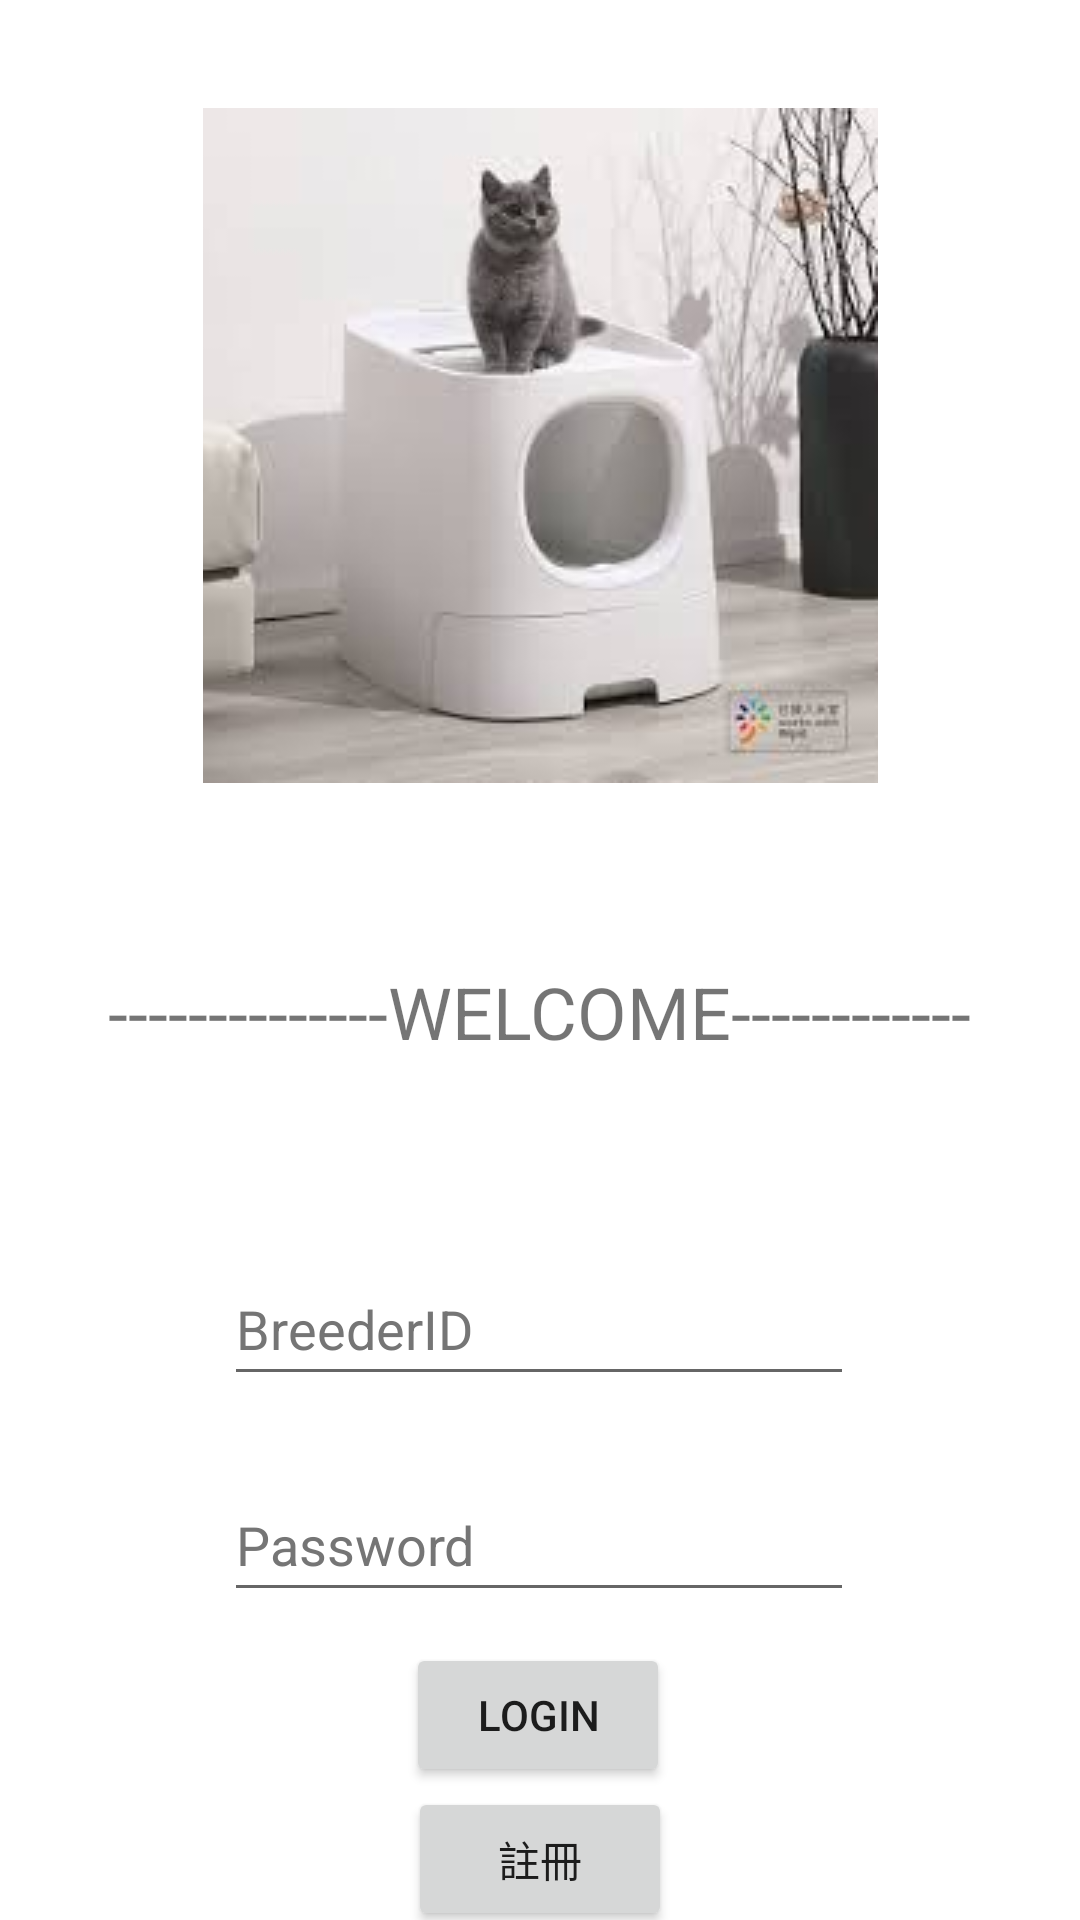

Reconstruct the res/layout file that produces this screen, plus the resources it refers to.
<!-- AndroidManifest.xml: application theme Theme.KittyCareSystem -->
<!-- res/layout/activity_main.xml -->
<?xml version="1.0" encoding="utf-8"?>
<androidx.constraintlayout.widget.ConstraintLayout xmlns:android="http://schemas.android.com/apk/res/android"
    xmlns:app="http://schemas.android.com/apk/res-auto"
    xmlns:tools="http://schemas.android.com/tools"
    android:layout_width="match_parent"
    android:layout_height="match_parent"
    tools:context=".MainActivity">



    <ImageView
        android:id="@+id/imageView"
        android:layout_width="wrap_content"
        android:layout_height="wrap_content"
        android:layout_marginTop="36dp"
        android:contentDescription="@string/todo"
        app:layout_constraintEnd_toEndOf="parent"
        app:layout_constraintStart_toStartOf="parent"
        app:layout_constraintTop_toTopOf="parent"
        app:srcCompat="@drawable/cat" />

    <EditText
        android:id="@+id/etbreederID"
        android:layout_width="wrap_content"
        android:layout_height="wrap_content"
        android:layout_marginTop="64dp"
        android:autofillHints=""
        android:ems="10"
        android:hint="@string/breederid"
        android:inputType="textPersonName"
        android:minHeight="48dp"
        android:textColorHint="#757575"
        app:layout_constraintEnd_toEndOf="parent"
        app:layout_constraintHorizontal_bias="0.497"
        app:layout_constraintStart_toStartOf="parent"
        app:layout_constraintTop_toBottomOf="@+id/textView2" />

    <Button
        android:id="@+id/BTLogin"
        android:layout_width="wrap_content"
        android:layout_height="wrap_content"
        android:onClick="LOGIN"
        android:text="@string/login"
        app:layout_constraintBottom_toBottomOf="parent"
        app:layout_constraintEnd_toEndOf="parent"
        app:layout_constraintHorizontal_bias="0.498"
        app:layout_constraintStart_toStartOf="parent"
        app:layout_constraintTop_toBottomOf="@+id/etpassword"
        app:layout_constraintVertical_bias="0.186" />

    <EditText
        android:id="@+id/etpassword"
        android:layout_width="wrap_content"
        android:layout_height="wrap_content"
        android:layout_marginTop="24dp"
        android:autofillHints=""
        android:ems="10"
        android:hint="@string/password"
        android:inputType="textPassword"
        android:minHeight="48dp"
        android:textColorHint="#757575"
        app:layout_constraintEnd_toEndOf="parent"
        app:layout_constraintHorizontal_bias="0.497"
        app:layout_constraintStart_toStartOf="parent"
        app:layout_constraintTop_toBottomOf="@+id/etbreederID" />

    <TextView
        android:id="@+id/textView2"
        android:layout_width="wrap_content"
        android:layout_height="wrap_content"
        android:layout_marginTop="60dp"
        android:text="@string/welcome"
        android:textSize="24sp"
        app:layout_constraintEnd_toEndOf="parent"
        app:layout_constraintHorizontal_bias="0.496"
        app:layout_constraintStart_toStartOf="parent"
        app:layout_constraintTop_toBottomOf="@+id/imageView" />

    <TextView
        android:id="@+id/tv_Msg"
        android:layout_width="wrap_content"
        android:layout_height="wrap_content"
        android:text="@string/message"
        app:layout_constraintBottom_toBottomOf="parent"
        app:layout_constraintEnd_toEndOf="parent"
        app:layout_constraintHorizontal_bias="0.498"
        app:layout_constraintStart_toStartOf="parent"
        app:layout_constraintTop_toBottomOf="@+id/bt_register" />

    <Button
        android:id="@+id/bt_register"
        android:layout_width="wrap_content"
        android:layout_height="wrap_content"
        android:onClick="@string/register"
        android:text="@string/register"
        app:layout_constraintEnd_toEndOf="parent"
        app:layout_constraintStart_toStartOf="parent"
        app:layout_constraintTop_toBottomOf="@+id/BTLogin" />

</androidx.constraintlayout.widget.ConstraintLayout>
<!-- resources referenced by this layout -->
<resources>
  <!-- drawable cat: jpg bitmap (drawable, 5902 bytes) -->
  <string name="breederid">BreederID</string>
  <string name="login">LOGIN</string>
  <string name="message">Message</string>
  <string name="password">Password</string>
  <string name="register">註冊</string>
  <string name="todo">TODO</string>
  <string name="welcome">--------------WELCOME------------</string>
  <style name="Theme.KittyCareSystem" parent="Theme.MaterialComponents.DayNight.DarkActionBar">
          
          <item name="colorPrimary">@color/purple_500</item>
          <item name="colorPrimaryVariant">@color/purple_700</item>
          <item name="colorOnPrimary">@color/white</item>
          
          <item name="colorSecondary">@color/teal_200</item>
          <item name="colorSecondaryVariant">@color/teal_700</item>
          <item name="colorOnSecondary">@color/black</item>
          
          <item name="android:statusBarColor" tools:targetApi="l">?attr/colorPrimaryVariant</item>
          
      </style>
  <!-- not gathered from this repository: default colours our renderer supplied (Android Studio template values) -->
  <color name="purple_500">#FF6200EE</color>
  <color name="purple_700">#FF3700B3</color>
  <color name="teal_200">#FF03DAC5</color>
  <color name="teal_700">#FF018786</color>
  <color name="black">#FF000000</color>
  <color name="white">#FFFFFFFF</color>
</resources>
